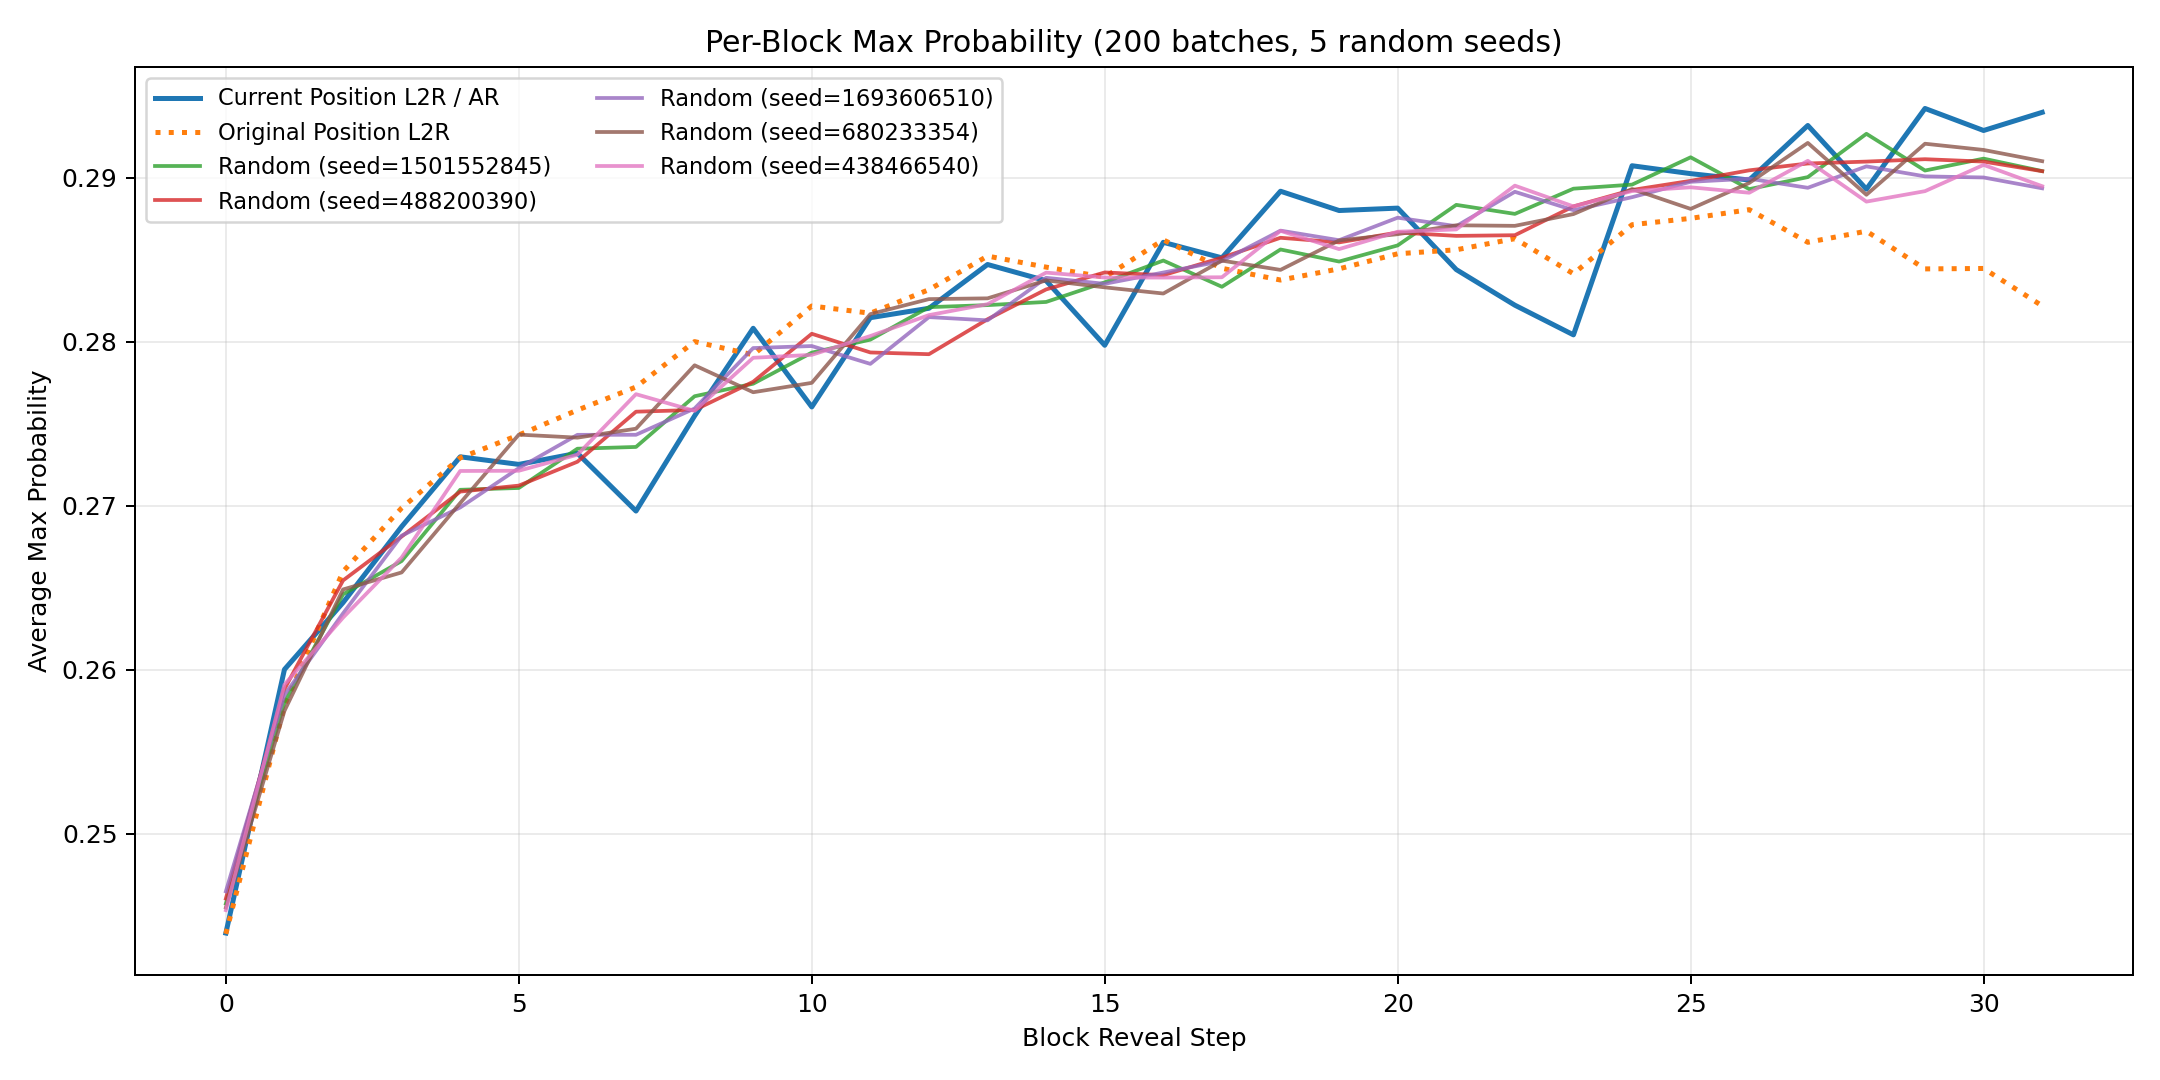

The file beside this chart, header and first rows:
block_position, ar_mean, ar_std, original_position_ar_mean, original_position_ar_std, random_seed_1501552845, random_seed_488200390, random_seed_1693606510, random_seed_680233354, random_seed_438466540, random_mean, random_std
0, 0.2439, 0.01245, 0.2439, 0.01383, 0.2457, 0.246, 0.2465, 0.2455, 0.2453, 0.2458, 0.0004072
1, 0.26, 0.0146, 0.2578, 0.01375, 0.258, 0.2588, 0.2585, 0.2575, 0.2591, 0.2584, 0.000574
2, 0.2641, 0.01377, 0.266, 0.01449, 0.2646, 0.2655, 0.2634, 0.2649, 0.2632, 0.2643, 0.0008669
3, 0.2687, 0.01403, 0.2699, 0.01412, 0.2666, 0.2681, 0.2682, 0.2659, 0.2668, 0.2671, 0.0008769
4, 0.273, 0.01404, 0.2729, 0.01445, 0.271, 0.2709, 0.2699, 0.2702, 0.2721, 0.2708, 0.0007745
5, 0.2725, 0.01392, 0.2743, 0.01551, 0.2711, 0.2712, 0.2723, 0.2743, 0.2721, 0.2722, 0.001164
6, 0.2732, 0.01482, 0.2758, 0.01372, 0.2735, 0.2727, 0.2743, 0.2742, 0.2731, 0.2736, 0.0006183
7, 0.2697, 0.01407, 0.2772, 0.0137, 0.2736, 0.2757, 0.2743, 0.2747, 0.2768, 0.275, 0.001126
8, 0.2755, 0.01474, 0.28, 0.01483, 0.2767, 0.2758, 0.2759, 0.2786, 0.2758, 0.2766, 0.001054
9, 0.2808, 0.01468, 0.2792, 0.01381, 0.2774, 0.2776, 0.2796, 0.2769, 0.279, 0.2781, 0.001026
10, 0.276, 0.01409, 0.2822, 0.01406, 0.2793, 0.2805, 0.2797, 0.2775, 0.2792, 0.2793, 0.0009861
11, 0.2815, 0.0151, 0.2817, 0.01425, 0.2801, 0.2794, 0.2787, 0.2817, 0.2804, 0.28, 0.001022
12, 0.282, 0.01405, 0.2832, 0.01381, 0.2821, 0.2792, 0.2815, 0.2826, 0.2816, 0.2814, 0.001155
13, 0.2847, 0.01515, 0.2852, 0.01536, 0.2822, 0.2814, 0.2813, 0.2827, 0.2823, 0.282, 0.0005352
14, 0.2837, 0.01588, 0.2846, 0.01506, 0.2824, 0.2832, 0.2839, 0.2838, 0.2842, 0.2835, 0.0006289
15, 0.2798, 0.01386, 0.2839, 0.01448, 0.2836, 0.2842, 0.2835, 0.2833, 0.2839, 0.2837, 0.0003167
16, 0.2861, 0.01498, 0.2862, 0.01538, 0.285, 0.2841, 0.2842, 0.2829, 0.2839, 0.284, 0.0006461
17, 0.2851, 0.0148, 0.2845, 0.01477, 0.2834, 0.2851, 0.2849, 0.285, 0.2839, 0.2845, 0.0006927
18, 0.2892, 0.01519, 0.2838, 0.01407, 0.2856, 0.2863, 0.2868, 0.2844, 0.2868, 0.286, 0.0009006
19, 0.288, 0.0153, 0.2845, 0.01474, 0.2849, 0.2861, 0.2862, 0.2862, 0.2857, 0.2858, 0.0004928
20, 0.2882, 0.01465, 0.2854, 0.01425, 0.2859, 0.2867, 0.2876, 0.2866, 0.2867, 0.2867, 0.0005378
21, 0.2844, 0.01518, 0.2856, 0.01437, 0.2884, 0.2865, 0.2871, 0.2871, 0.2869, 0.2872, 0.0006354
22, 0.2822, 0.01467, 0.2863, 0.01396, 0.2878, 0.2865, 0.2892, 0.2871, 0.2895, 0.288, 0.001165
23, 0.2804, 0.01425, 0.2842, 0.01589, 0.2893, 0.2883, 0.288, 0.2878, 0.2883, 0.2883, 0.0005312
24, 0.2907, 0.01503, 0.2871, 0.01364, 0.2896, 0.2893, 0.2888, 0.2893, 0.2892, 0.2892, 0.0002473
25, 0.2903, 0.01488, 0.2875, 0.01488, 0.2913, 0.2898, 0.2898, 0.2881, 0.2894, 0.2897, 0.001004
26, 0.2899, 0.01617, 0.2881, 0.01497, 0.2893, 0.2905, 0.29, 0.2897, 0.2891, 0.2897, 0.000481
27, 0.2932, 0.01531, 0.2861, 0.01462, 0.29, 0.2909, 0.2894, 0.2921, 0.291, 0.2907, 0.0009306
28, 0.2893, 0.01426, 0.2868, 0.01484, 0.2927, 0.291, 0.2907, 0.289, 0.2886, 0.2904, 0.001492
29, 0.2942, 0.01424, 0.2845, 0.01473, 0.2905, 0.2911, 0.2901, 0.2921, 0.2892, 0.2906, 0.0009753
30, 0.2929, 0.01521, 0.2845, 0.01485, 0.2912, 0.291, 0.29, 0.2917, 0.2908, 0.2909, 0.0005481
31, 0.294, 0.01584, 0.2822, 0.01436, 0.2904, 0.2904, 0.2894, 0.291, 0.2895, 0.2901, 0.0006229
